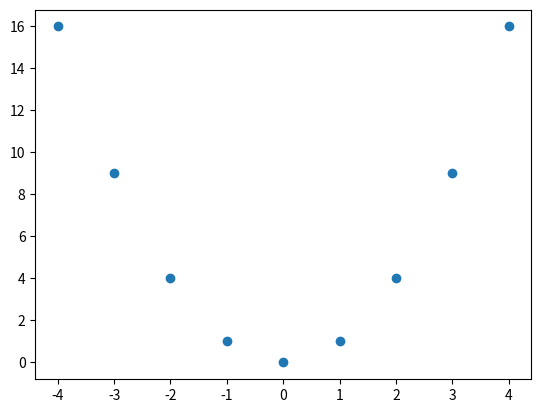

Write Python code to recreate this figure.
import numpy as np
import matplotlib.pyplot as plt

x = np.array([0, -1, 1, -2, 2, -3, 3, -4, 4])
print(x)   # [ 0 -1  1 -2  2 -3  3 -4  4]

y = x**2
print(y)   # [ 0  1  1  4  4  9  9 16 16]

print(np.corrcoef(x, y)) #[[1. 0.]
                         # [0. 1.]]

print(plt.scatter(x, y))
print(plt.show())